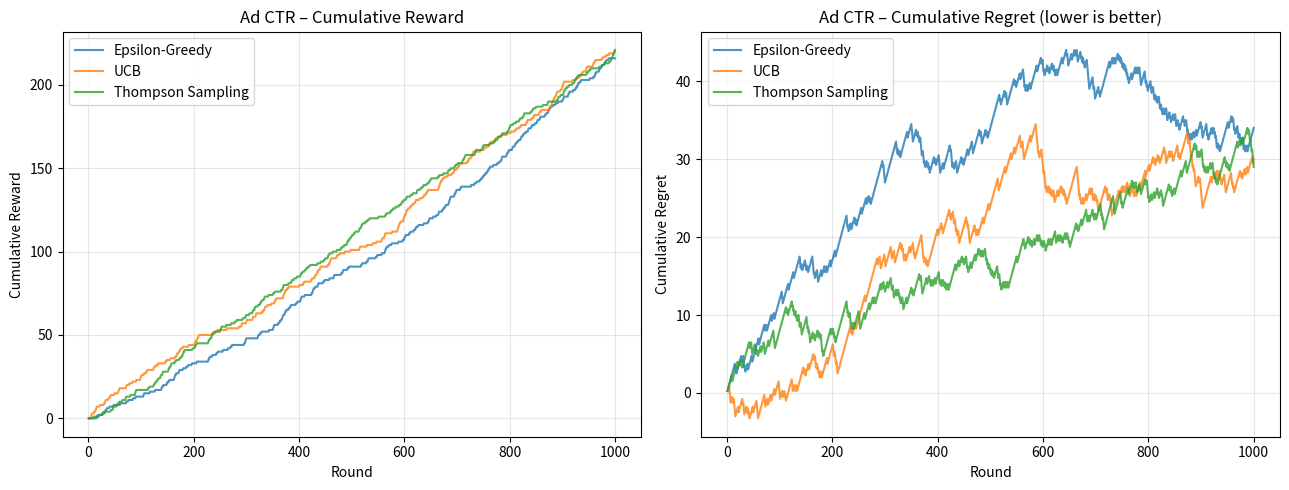

Here is the Python script that generated this plot: (Note: this script raises an exception after producing the figure.)
"""
Exp 25 – Epsilon-Greedy vs UCB vs Thompson Sampling for Ad CTR
================================================================
K = 5 ads with fixed, unknown click-through probabilities.
1 000 rounds of arm pulls.  Three algorithms run independently on the same bandit.
Metrics: cumulative reward and cumulative regret.
"""

import numpy as np
import matplotlib
matplotlib.use("Agg")
import matplotlib.pyplot as plt
import os

K = 5
ROUNDS = 1000
TRUE_CTRS = np.array([0.02, 0.05, 0.10, 0.18, 0.25])
BEST_CTR = TRUE_CTRS.max()
SEED = 42


# -- Epsilon-Greedy ----------------------------------------------------
def epsilon_greedy(K, rounds, cts, eps=0.1, seed=0):
    rng = np.random.RandomState(seed)
    counts = np.zeros(K)
    values = np.zeros(K)
    rewards, regrets = [], []
    cumulative = 0
    for t in range(1, rounds + 1):
        if rng.rand() < eps:
            a = rng.randint(K)
        else:
            a = int(np.argmax(values))
        r = float(rng.rand() < cts[a])
        counts[a] += 1
        values[a] += (r - values[a]) / counts[a]
        cumulative += r
        regrets.append(t * BEST_CTR - cumulative)
        rewards.append(cumulative)
    return np.array(rewards), np.array(regrets)


# -- UCB ---------------------------------------------------------------
def ucb(K, rounds, cts, seed=0):
    rng = np.random.RandomState(seed)
    counts = np.zeros(K)
    values = np.zeros(K)
    rewards, regrets = [], []
    cumulative = 0
    for t in range(1, rounds + 1):
        if t <= K:
            a = t - 1  # pull each arm once first
        else:
            ucb_vals = values + np.sqrt(2 * np.log(t) / counts)
            a = int(np.argmax(ucb_vals))
        r = float(rng.rand() < cts[a])
        counts[a] += 1
        values[a] += (r - values[a]) / counts[a]
        cumulative += r
        regrets.append(t * BEST_CTR - cumulative)
        rewards.append(cumulative)
    return np.array(rewards), np.array(regrets)


# -- Thompson Sampling -------------------------------------------------
def thompson_sampling(K, rounds, cts, seed=0):
    rng = np.random.RandomState(seed)
    alpha = np.ones(K)
    beta = np.ones(K)
    rewards, regrets = [], []
    cumulative = 0
    for t in range(1, rounds + 1):
        samples = rng.beta(alpha, beta)
        a = int(np.argmax(samples))
        r = float(rng.rand() < cts[a])
        if r:
            alpha[a] += 1
        else:
            beta[a] += 1
        cumulative += r
        regrets.append(t * BEST_CTR - cumulative)
        rewards.append(cumulative)
    return np.array(rewards), np.array(regrets)


def plot_results(rewards_eg, rewards_ucb, rewards_ts,
                 regrets_eg, regrets_ucb, regrets_ts):
    out_dir = r'C:\Users\Faizze-PI\Desktop\SIMATS Subjects\MLA03 - ClassStuff\Lab Programs\Outputs'
    fig, (ax1, ax2) = plt.subplots(1, 2, figsize=(13, 5))

    x = np.arange(1, ROUNDS + 1)
    ax1.plot(x, rewards_eg, label="Epsilon-Greedy", alpha=0.8)
    ax1.plot(x, rewards_ucb, label="UCB", alpha=0.8)
    ax1.plot(x, rewards_ts, label="Thompson Sampling", alpha=0.8)
    ax1.set_xlabel("Round")
    ax1.set_ylabel("Cumulative Reward")
    ax1.set_title("Ad CTR – Cumulative Reward")
    ax1.legend()
    ax1.grid(True, alpha=0.3)

    ax2.plot(x, regrets_eg, label="Epsilon-Greedy", alpha=0.8)
    ax2.plot(x, regrets_ucb, label="UCB", alpha=0.8)
    ax2.plot(x, regrets_ts, label="Thompson Sampling", alpha=0.8)
    ax2.set_xlabel("Round")
    ax2.set_ylabel("Cumulative Regret")
    ax2.set_title("Ad CTR – Cumulative Regret (lower is better)")
    ax2.legend()
    ax2.grid(True, alpha=0.3)

    plt.tight_layout()
    path = os.path.join(out_dir, "exp25_bandit_comparison_results.png")
    plt.savefig(path, dpi=150)
    print(f"  Plot saved -> {path}")
    plt.close()


if __name__ == "__main__":
    print("=" * 60)
    print("Exp 25 – Bandit Comparison: Eps-Greedy / UCB / Thompson")
    print("=" * 60)
    print(f"  K={K}  rounds={ROUNDS}  true CTRs={TRUE_CTRS}  best={BEST_CTR}")

    r_eg, reg_eg = epsilon_greedy(K, ROUNDS, TRUE_CTRS, eps=0.1, seed=SEED)
    r_ucb, reg_ucb = ucb(K, ROUNDS, TRUE_CTRS, seed=SEED)
    r_ts, reg_ts = thompson_sampling(K, ROUNDS, TRUE_CTRS, seed=SEED)

    print(f"\n  -- Final Cumulative Reward --")
    print(f"  Epsilon-Greedy  : {r_eg[-1]:.0f}")
    print(f"  UCB             : {r_ucb[-1]:.0f}")
    print(f"  Thompson        : {r_ts[-1]:.0f}")
    print(f"\n  -- Final Cumulative Regret --")
    print(f"  Epsilon-Greedy  : {reg_eg[-1]:.0f}")
    print(f"  UCB             : {reg_ucb[-1]:.0f}")
    print(f"  Thompson        : {reg_ts[-1]:.0f}")

    plot_results(r_eg, r_ucb, r_ts, reg_eg, reg_ucb, reg_ts)
    print("\nDone.")
